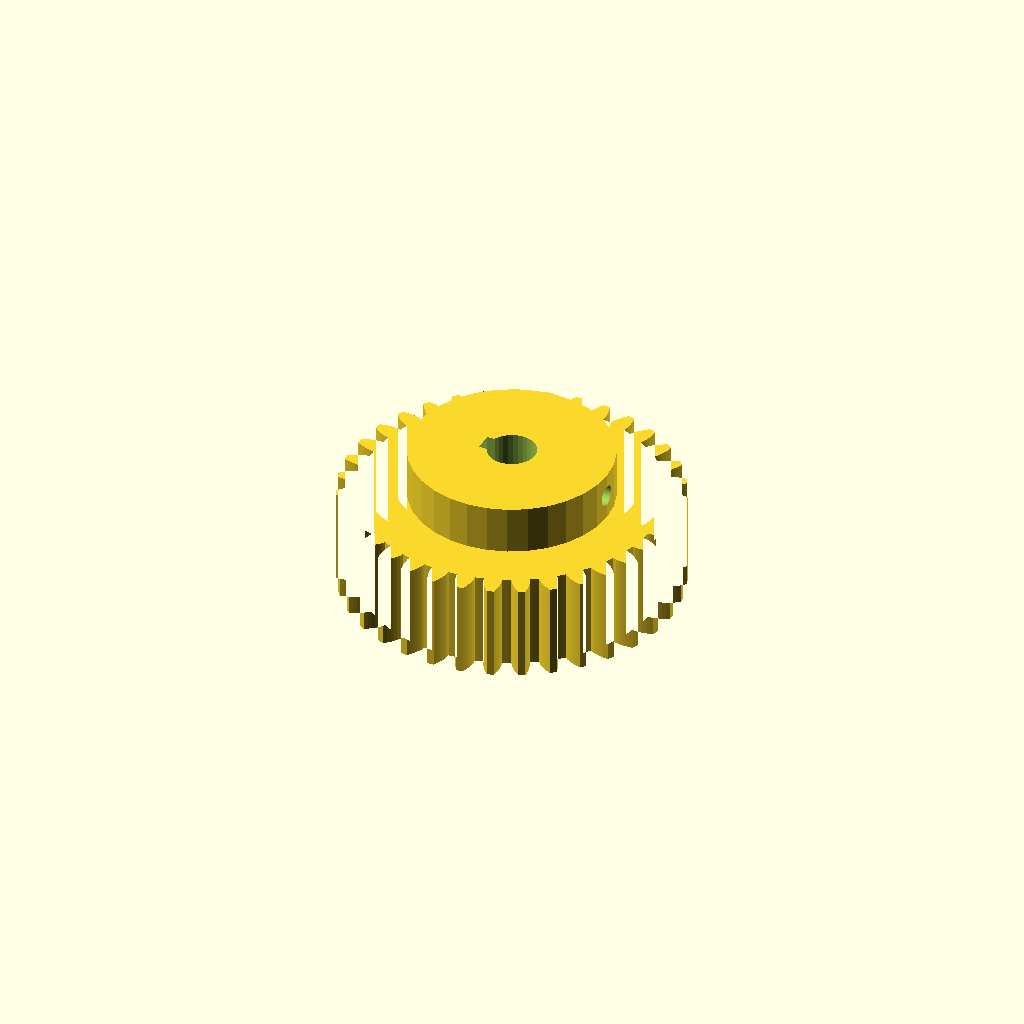
Cell 1: the model at its default parameters.
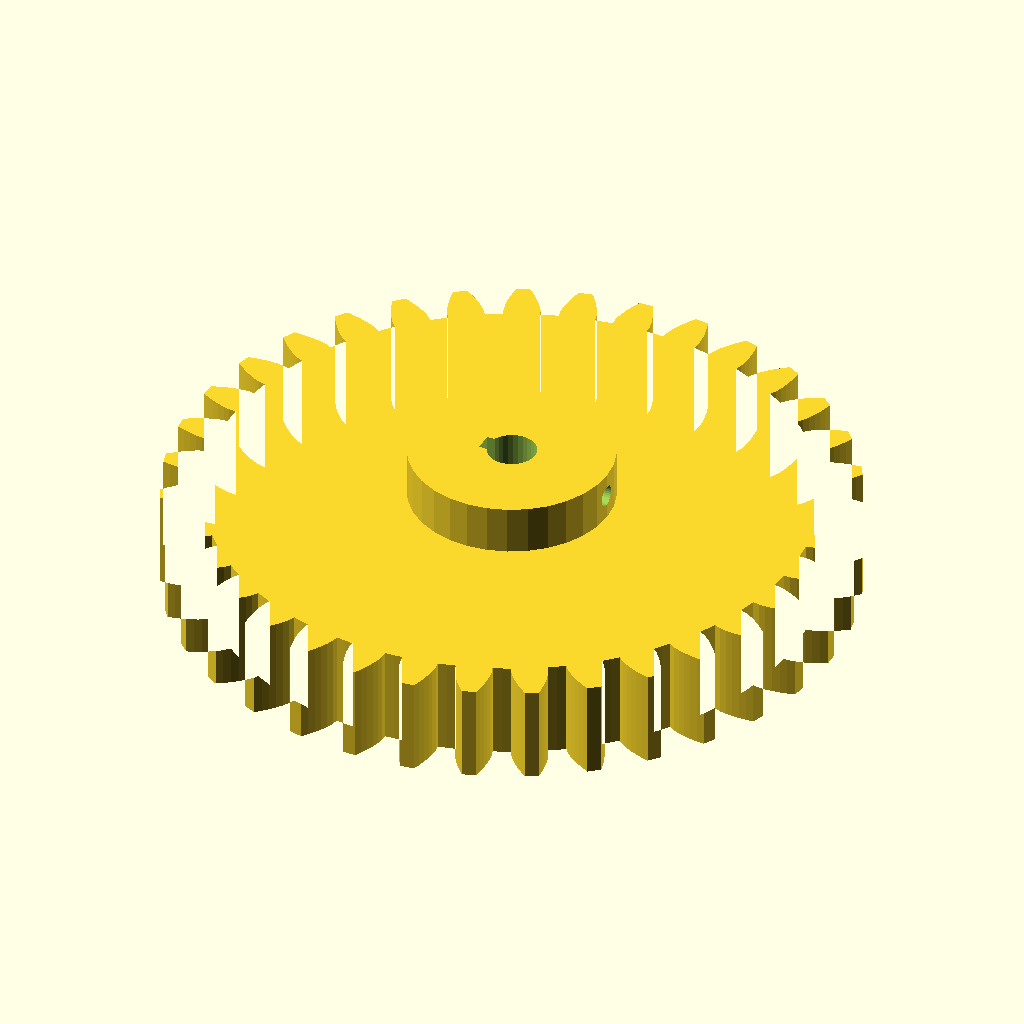
Cell 2: the same model with modul = 3.
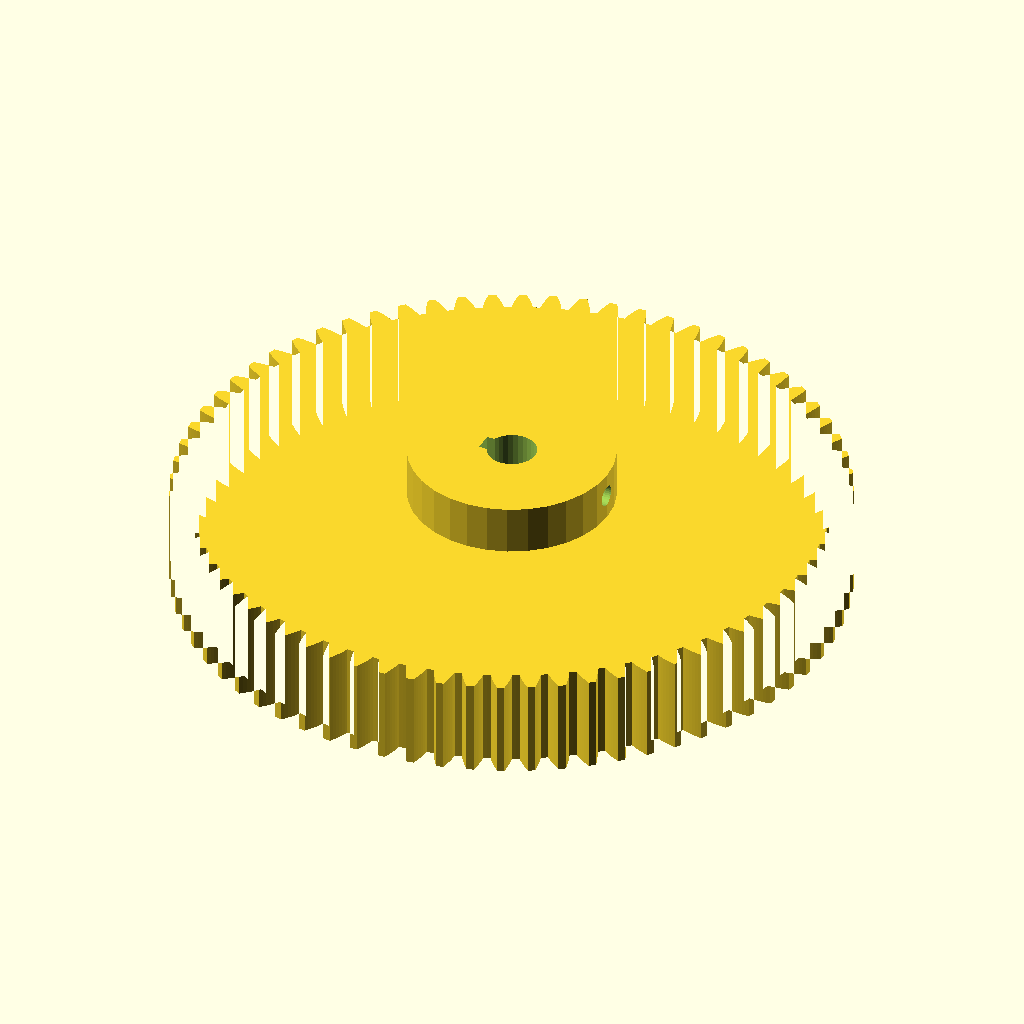
Cell 3 — n_teeth set to 70, the other parameters unchanged.
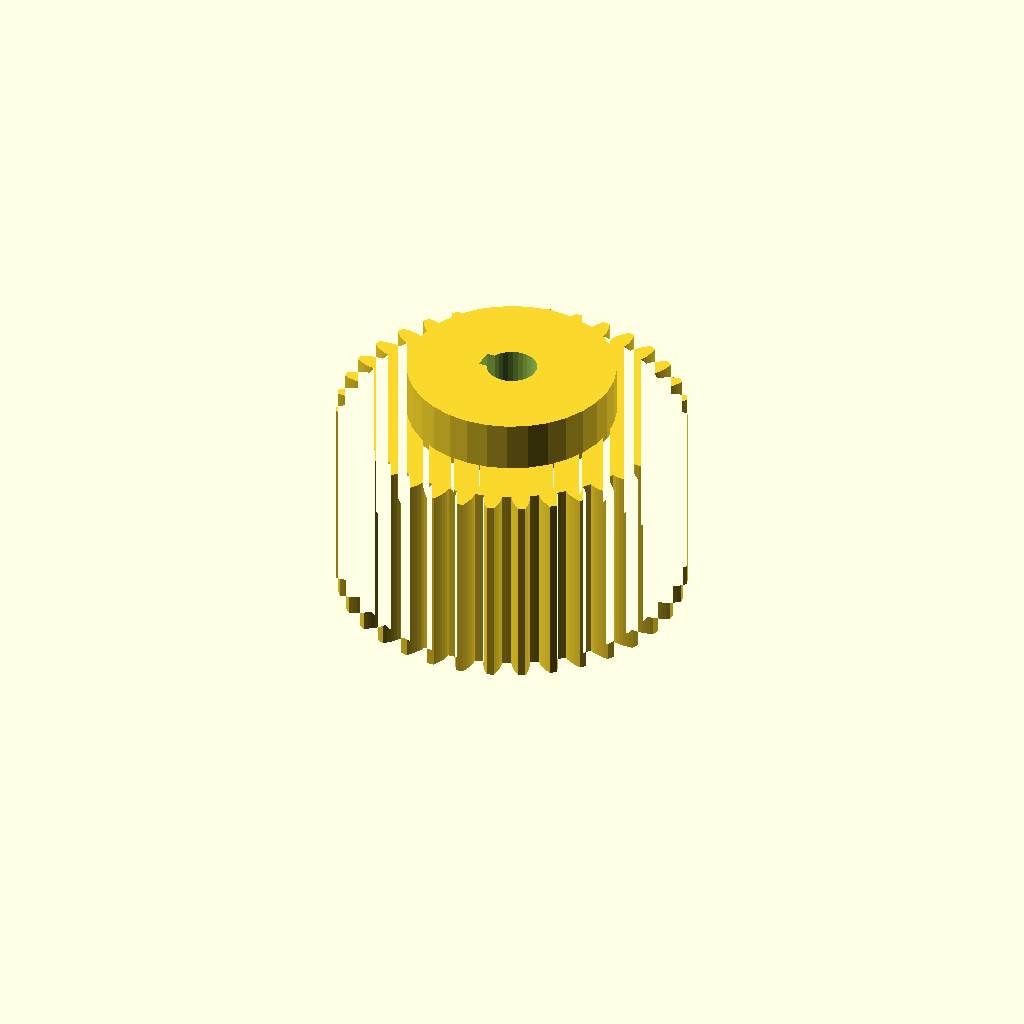
Cell 4: the same model with width = 32.
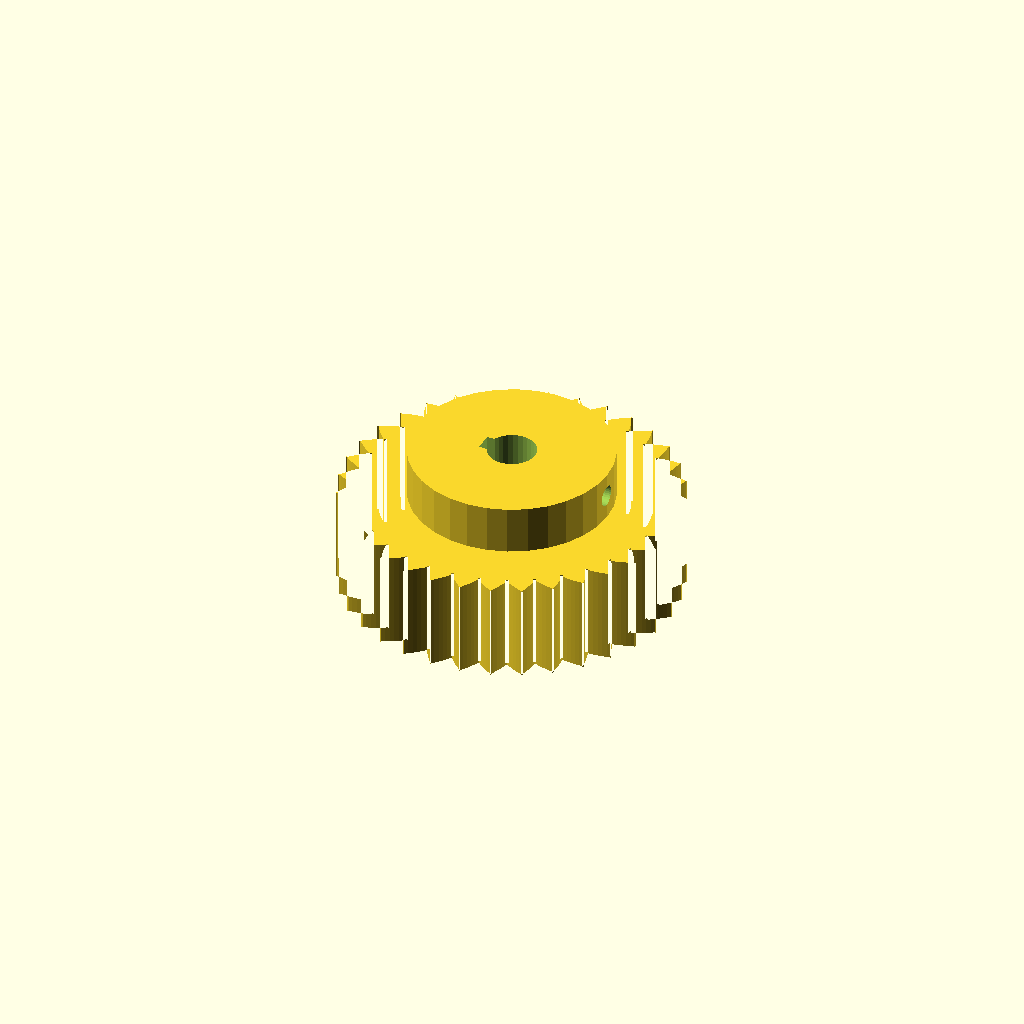
Cell 5 — pa set to 40, the other parameters unchanged.
All cells are drawn from one camera (rotation 55°, 0°, 25°, orthographic, colour scheme Cornfield), so only the parameter changes between them.
OpenSCAD source file optional_data/data/gen2/spurgears/part_0080.scad:
$fn = 32;

// ----------------------------------------------------------------------
// Spur gear: m=1.5 z=35, 55.5 mm tip diameter x 24 mm
// ----------------------------------------------------------------------

// --- parameters (mm) ---
modul = 1.5;              // module
n_teeth = 35;             // number of teeth
width = 16;               // face width
pa = 20;                  // pressure angle, deg
shaft_d = 8;              // shaft bore
boss_d = 33.2;            // hub diameter
boss_h = 8;               // hub above the face
key_w = 3;                // keyway width
key_h = 1.4;              // keyway depth
set_d = 3.4;              // set screw tap hole
set_z = 20;               // set screw height

/* --- involute profile --- */
pitch_r = modul * n_teeth / 2;
base_r = pitch_r * cos(pa);
tip_r = pitch_r + modul;
root_r = pitch_r - 1.25 * modul;
flank_steps = 6;

function inv_deg(a) = (tan(a) - a * PI / 180) * 180 / PI;
function flank_r(i) = root_r + (tip_r - root_r) * i / flank_steps;
function half_angle(r) = 90 / n_teeth + inv_deg(pa) - inv_deg(acos(min(1, base_r / r)));
function tooth_pt(k, i, side) =
    let (r = flank_r(i), a = k * 360 / n_teeth + side * half_angle(r))
    [r * cos(a), r * sin(a)];

module tooth_profile() {
  polygon(points = [
    for (k = [0 : n_teeth - 1])
      each [
        for (i = [0 : flank_steps]) tooth_pt(k, i, -1),
        for (i = [flank_steps : -1 : 0]) tooth_pt(k, i, 1),
        let (ta = (k + 0.5) * 360 / n_teeth)
          [root_r * cos(ta), root_r * sin(ta)]
      ]
  ]);
}

module gear_disc() {
  linear_extrude(height = width) tooth_profile();
}

module hub_boss() {
  translate([0, 0, width - 1]) cylinder(h = boss_h + 1, d = boss_d);
}

difference() {
  union() {
    gear_disc();
    hub_boss();
  }
  translate([0, 0, -1]) cylinder(h = width + boss_h + 3, d = shaft_d);
  /* keyway on the bore */
  translate([-shaft_d / 2 - 1, -key_w / 2, -1]) cube([key_h + 1, key_w, width + boss_h + 3]);
  /* set screw, drilled radially */
  translate([-1, 0, set_z]) rotate([0, 90, 0]) cylinder(h = boss_d / 2 + 3, d = set_d);
}
Customizer parameters (derived from the source; name, type, default, range or options):
modul: number, default 1.5
n_teeth: number, default 35
width: number, default 16
pa: number, default 20
shaft_d: number, default 8
boss_d: number, default 33.2
boss_h: number, default 8
key_w: number, default 3
key_h: number, default 1.4
set_d: number, default 3.4
set_z: number, default 20
flank_steps: number, default 6
